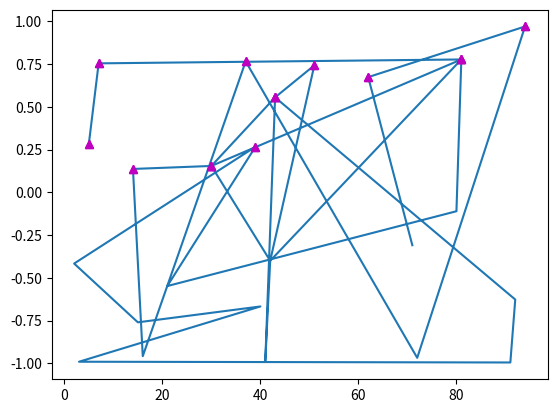

Write the Python code that produced this figure.
import matplotlib.pyplot as plt
import numpy as np

a = np.array([5, 7, 81, 42, 41, 43, 92, 
              91, 3, 40, 15, 2, 39, 21, 
              80, 81, 30, 42, 51, 43, 30, 
              14, 16, 37, 72, 94, 62, 71])

#sin cos的角度
#a = np.linspace(0, 2 * np.pi, 50)
print (a)
b = np.cos(a)
print (b)
plt.plot (a,b)
mask = b >= 0
plt.plot(a[mask], b[mask], 'm^')
#mask = (b >= 0) & (a <= np.pi / 2)
plt.plot(a[mask], b[mask], 'm^')
plt.show()
